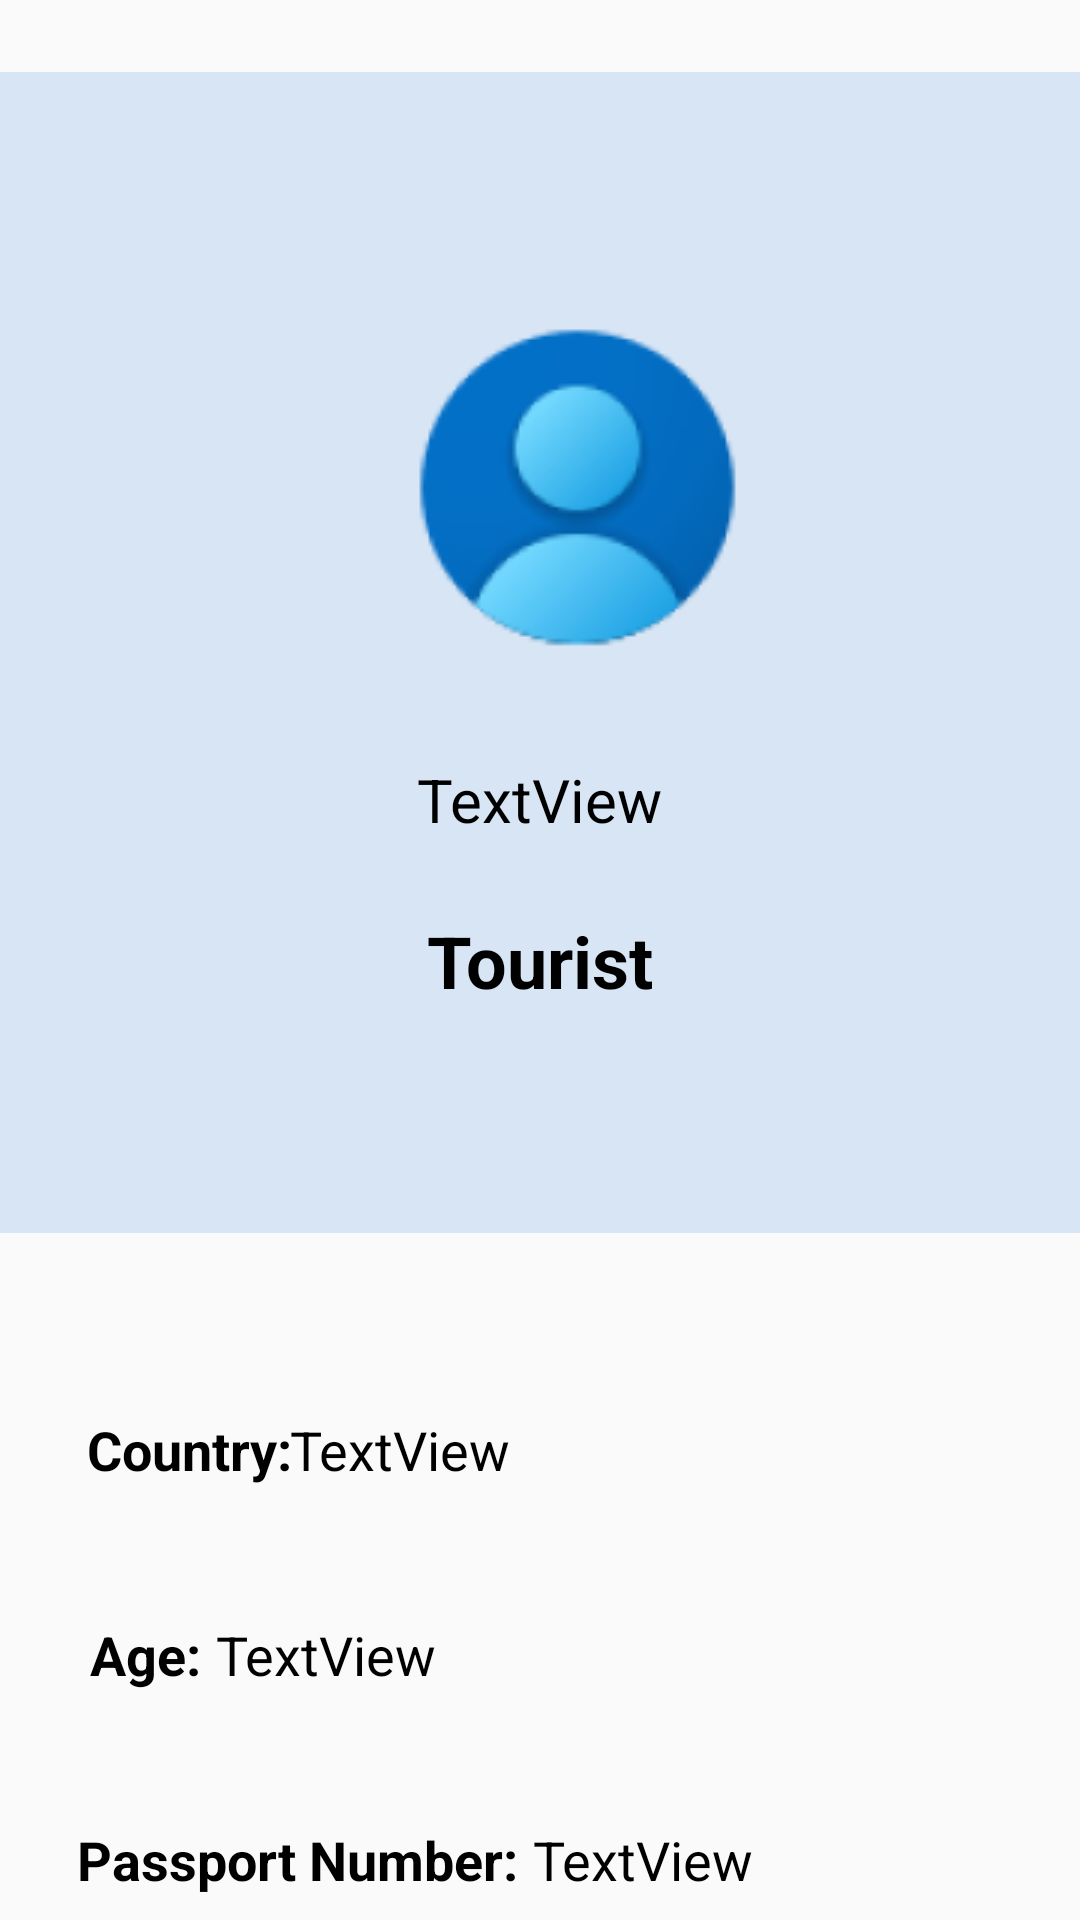

Reconstruct the res/layout file that produces this screen, plus the resources it refers to.
<!-- AndroidManifest.xml: application theme Theme.AppCompat.Light.NoActionBar -->
<!-- res/layout/fragment_profile.xml -->
<?xml version="1.0" encoding="utf-8"?>
<androidx.constraintlayout.widget.ConstraintLayout xmlns:android="http://schemas.android.com/apk/res/android"
    xmlns:app="http://schemas.android.com/apk/res-auto"
    xmlns:tools="http://schemas.android.com/tools"
    android:layout_width="match_parent"
    android:layout_height="match_parent"
    android:layout_marginTop="60dp"
    tools:context=".tourist.fragments.profile">

    <ImageView
        android:id="@+id/touristProfileCont"
        android:layout_width="451dp"
        android:layout_height="387dp"
        android:layout_marginTop="24dp"
        android:src="@drawable/tourist_profile_container"
        app:layout_constraintEnd_toEndOf="parent"
        app:layout_constraintHorizontal_bias="0.52"
        app:layout_constraintStart_toStartOf="parent"
        app:layout_constraintTop_toTopOf="parent" />

    <ImageView
        android:id="@+id/touristProfileImg"
        android:layout_width="wrap_content"
        android:layout_height="wrap_content"
        android:layout_marginTop="100dp"
        android:src="@drawable/tourist_user_profile_img"
        app:layout_constraintEnd_toEndOf="@+id/touristProfileCont"
        app:layout_constraintHorizontal_bias="0.467"
        app:layout_constraintStart_toStartOf="parent"
        app:layout_constraintTop_toTopOf="parent" />

    <TextView
        android:id="@+id/touristProfileTV1"
        android:layout_width="wrap_content"
        android:layout_height="wrap_content"
        android:layout_marginTop="24dp"
        android:text="@string/TouristProfileTitle"
        android:textColor="#000000"
        android:textSize="24sp"
        android:textStyle="bold"
        app:layout_constraintEnd_toEndOf="parent"
        app:layout_constraintStart_toStartOf="parent"
        app:layout_constraintTop_toBottomOf="@+id/touristProfileTV2" />

    <TextView
        android:id="@+id/touristProfileTV2"
        android:layout_width="wrap_content"
        android:layout_height="wrap_content"
        android:layout_marginTop="28dp"
        android:text="TextView"
        android:textColor="#000000"
        android:textSize="20sp"
        app:layout_constraintEnd_toEndOf="parent"
        app:layout_constraintStart_toStartOf="parent"
        app:layout_constraintTop_toBottomOf="@+id/touristProfileImg" />

    <TextView
        android:id="@+id/touristProfileTV3"
        android:layout_width="wrap_content"
        android:layout_height="wrap_content"
        android:layout_marginTop="60dp"
        android:text="@string/TouristProfileCName"
        android:textColor="#000000"
        android:textSize="18sp"
        android:textStyle="bold"
        app:layout_constraintEnd_toEndOf="parent"
        app:layout_constraintHorizontal_bias="0.1"
        app:layout_constraintStart_toStartOf="parent"
        app:layout_constraintTop_toBottomOf="@+id/touristProfileCont" />

    <TextView
        android:id="@+id/touristProfileTV4"
        android:layout_width="wrap_content"
        android:layout_height="wrap_content"
        android:layout_marginTop="44dp"
        android:text="@string/TouristProfileAge"
        android:textColor="#000000"
        android:textSize="18sp"
        android:textStyle="bold"
        app:layout_constraintEnd_toEndOf="parent"
        app:layout_constraintHorizontal_bias="0.093"
        app:layout_constraintStart_toStartOf="parent"
        app:layout_constraintTop_toBottomOf="@+id/touristProfileTV3" />

    <TextView
        android:id="@+id/touristProfileTV5"
        android:layout_width="wrap_content"
        android:layout_height="wrap_content"
        android:layout_marginTop="60dp"
        android:text="TextView"
        android:textColor="#000000"
        android:textSize="18sp"
        app:layout_constraintEnd_toEndOf="parent"
        app:layout_constraintHorizontal_bias="0.338"
        app:layout_constraintStart_toStartOf="parent"
        app:layout_constraintTop_toBottomOf="@+id/touristProfileCont" />

    <TextView
        android:id="@+id/touristProfileTV6"
        android:layout_width="wrap_content"
        android:layout_height="wrap_content"
        android:layout_marginTop="44dp"
        android:text="@string/TouristProfilePass"
        android:textColor="#000000"
        android:textSize="18sp"
        android:textStyle="bold"
        app:layout_constraintEnd_toEndOf="parent"
        app:layout_constraintHorizontal_bias="0.121"
        app:layout_constraintStart_toStartOf="parent"
        app:layout_constraintTop_toBottomOf="@+id/touristProfileTV4" />



    <TextView
        android:id="@+id/touristProfileTV7"
        android:layout_width="wrap_content"
        android:layout_height="wrap_content"
        android:layout_marginTop="44dp"
        android:text="TextView"
        android:textColor="#000000"
        android:textSize="18sp"
        app:layout_constraintEnd_toEndOf="parent"
        app:layout_constraintHorizontal_bias="0.251"
        app:layout_constraintStart_toStartOf="parent"
        app:layout_constraintTop_toBottomOf="@+id/touristProfileTV5" />

    <TextView
        android:id="@+id/touristProfileTV8"
        android:layout_width="wrap_content"
        android:layout_height="wrap_content"
        android:layout_marginTop="44dp"
        android:text="TextView"
        android:textColor="#000000"
        android:textSize="18sp"
        app:layout_constraintEnd_toEndOf="parent"
        app:layout_constraintHorizontal_bias="0.621"
        app:layout_constraintStart_toStartOf="parent"
        app:layout_constraintTop_toBottomOf="@+id/touristProfileTV7" />

    <ImageButton
        android:id="@+id/touristProfBtnSaved"
        android:layout_width="157dp"
        android:layout_height="66dp"
        android:layout_marginTop="100dp"
        android:background="@drawable/btn_yellow"
        android:contentDescription="Save Tourist Profile"
        android:text="Saved"
        android:textAlignment="textEnd"
        android:textColor="@color/TextColor"
        android:textSize="@dimen/button_heading"
        app:circularflow_radiusInDP="10dp"
        app:layout_constraintEnd_toEndOf="parent"
        app:layout_constraintHorizontal_bias="0.862"
        app:layout_constraintStart_toStartOf="parent"
        app:layout_constraintTop_toBottomOf="@+id/touristProfileTV6" />

    <ImageView
        android:id="@+id/touristProfileImg2"
        android:layout_width="64dp"
        android:layout_height="61dp"
        android:src="@drawable/toursit_profile_saved_icon"
        app:layout_constraintBottom_toBottomOf="@+id/touristProfBtnSaved"
        app:layout_constraintStart_toStartOf="@+id/touristProfBtnSaved"
        app:layout_constraintTop_toTopOf="@+id/touristProfBtnSaved" />

    <TextView
        android:id="@+id/textView46"
        android:layout_width="wrap_content"
        android:layout_height="wrap_content"
        android:layout_marginStart="12dp"
        android:layout_marginTop="12dp"
        android:text="SAVED"
        android:textAppearance="@style/TextAppearance.AppCompat.Large"
        android:textColor="@color/TextColor"
        android:textSize="20sp"
        app:layout_constraintBottom_toBottomOf="@+id/touristProfBtnSaved"
        app:layout_constraintEnd_toEndOf="@+id/touristProfBtnSaved"
        app:layout_constraintHorizontal_bias="0.0"
        app:layout_constraintStart_toEndOf="@+id/touristProfileImg2"
        app:layout_constraintTop_toTopOf="@+id/touristProfBtnSaved"
        app:layout_constraintVertical_bias="0.259" />

    <ImageButton
        android:id="@+id/imageButton2"
        android:layout_width="wrap_content"
        android:layout_height="wrap_content"
        android:layout_marginTop="76dp"
        android:background="#d7e5f5"
        android:contentDescription="Logout"
        android:src="@drawable/logout_icon"
        app:layout_constraintEnd_toEndOf="parent"
        app:layout_constraintHorizontal_bias="0.835"
        app:layout_constraintStart_toEndOf="@+id/touristProfileImg"
        app:layout_constraintTop_toTopOf="parent" />

    <Button
        android:id="@+id/touristPoliceRegButton1"
        android:layout_width="150dp"
        android:layout_height="67dp"
        android:layout_marginTop="100dp"
        android:background="@drawable/btn_yellow"
        android:text="@string/TouristProfileBtn2"
        android:textColor="@color/TextColor"
        android:textSize="@dimen/button_heading"
        android:textStyle="bold"
        app:circularflow_radiusInDP="10dp"
        app:layout_constraintEnd_toEndOf="parent"
        app:layout_constraintHorizontal_bias="0.111"
        app:layout_constraintStart_toStartOf="parent"
        app:layout_constraintTop_toBottomOf="@+id/touristProfileTV6" />

    <ImageView
        android:id="@+id/profAdDisplay"
        android:layout_width="427dp"
        android:layout_height="100dp"
        android:layout_marginTop="8dp"
        app:layout_constraintEnd_toEndOf="parent"
        app:layout_constraintStart_toStartOf="parent"
        app:layout_constraintTop_toBottomOf="@+id/touristPoliceRegButton1"
        tools:srcCompat="@tools:sample/avatars" />

</androidx.constraintlayout.widget.ConstraintLayout>
<!-- resources referenced by this layout -->
<resources>
  <color name="TextColor">#003152</color>
  <dimen name="button_heading">20sp</dimen>
  <!-- drawable btn_yellow (drawable) -->
  <?xml version="1.0" encoding="utf-8"?>
  <shape xmlns:android="http://schemas.android.com/apk/res/android"
      android:shape="rectangle">
  
      <solid
          android:color="@color/btn_yellow">
  
      </solid>
  
      <size android:height="350dp" android:width="1090dp"></size>
  
      <corners android:radius="10dp"></corners>
  </shape>
  <!-- drawable tourist_profile_container: png bitmap (drawable, 1808 bytes) -->
  <!-- drawable tourist_user_profile_img: png bitmap (drawable, 9563 bytes) -->
  <!-- drawable toursit_profile_saved_icon: png bitmap (drawable, 6391 bytes) -->
  <string name="TouristProfileAge">Age:  </string>
  <string name="TouristProfileBtn2">My Posts</string>
  <string name="TouristProfileCName">Country: </string>
  <string name="TouristProfilePass">Passport Number:  </string>
  <string name="TouristProfileTitle">Tourist</string>
  <color name="btn_yellow">#DDF8C104</color>
</resources>
